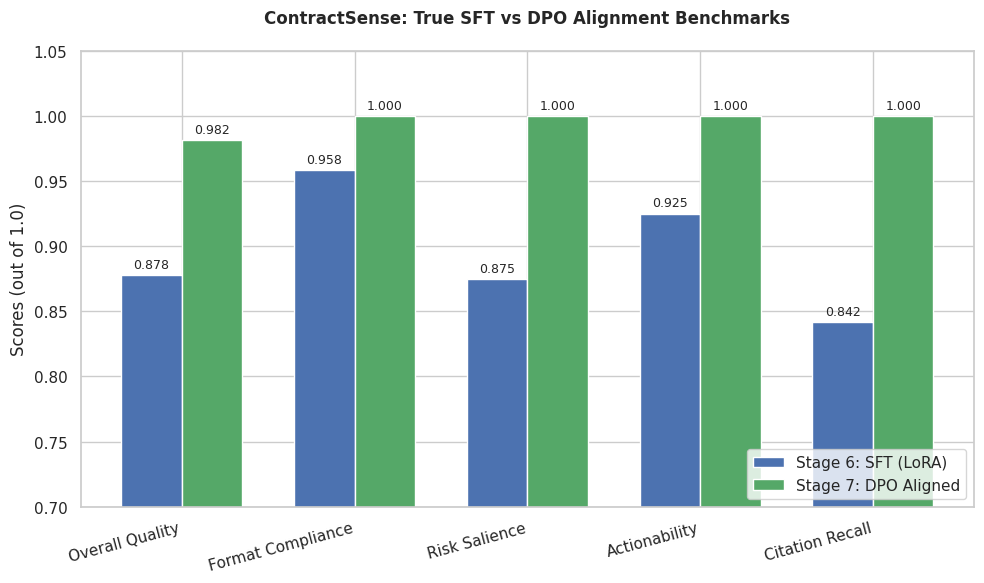
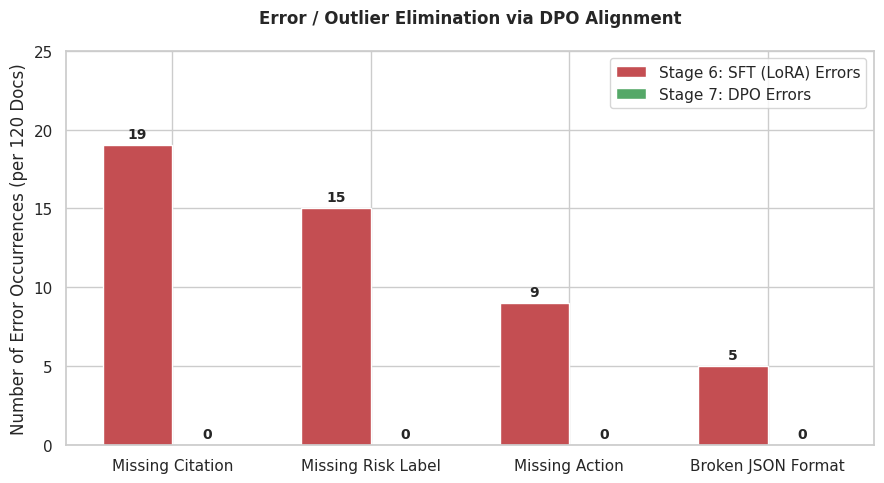

Recreate these plots in Python, in order.
import matplotlib.pyplot as plt
import numpy as np
import seaborn as sns
from pathlib import Path
import os

# Create Images directory if it doesn't exist
IMG_DIR = Path(r"c:\Users\Jay\Desktop\DAU\SEM-2\DL\Project\ContractSense-copilot\Images")
IMG_DIR.mkdir(parents=True, exist_ok=True)

sns.set_theme(style="whitegrid")

# ==========================================
# 1. METRICS COMPARISON (Stage 6 vs Stage 7)
# ==========================================
labels = ['Overall Quality', 'Format Compliance', 'Risk Salience', 'Actionability', 'Citation Recall']
sft_scores = [0.8778, 0.9583, 0.8750, 0.9250, 0.8417]
dpo_scores = [0.9817, 1.0000, 1.0000, 1.0000, 1.0000]

x = np.arange(len(labels))
width = 0.35

fig, ax = plt.subplots(figsize=(10, 6))
rects1 = ax.bar(x - width/2, sft_scores, width, label='Stage 6: SFT (LoRA)', color='#4c72b0')
rects2 = ax.bar(x + width/2, dpo_scores, width, label='Stage 7: DPO Aligned', color='#55a868')

ax.set_ylabel('Scores (out of 1.0)')
ax.set_title('ContractSense: True SFT vs DPO Alignment Benchmarks', fontweight='bold', pad=20)
ax.set_xticks(x)
ax.set_xticklabels(labels, rotation=15, ha="right")
ax.legend(loc='lower right')
ax.set_ylim([0.7, 1.05]) # Focus on the upper register

# Add data labels
def autolabel(rects):
    for rect in rects:
        height = rect.get_height()
        ax.annotate(f'{height:.3f}',
                    xy=(rect.get_x() + rect.get_width() / 2, height),
                    xytext=(0, 3),  # 3 points vertical offset
                    textcoords="offset points",
                    ha='center', va='bottom', fontsize=9)

autolabel(rects1)
autolabel(rects2)

plt.tight_layout()
out_path_1 = IMG_DIR / "true_metrics_comparison.png"
plt.savefig(out_path_1, dpi=300)
print(f"Saved: {out_path_1}")


# ==========================================
# 2. EDGE-CASE ERROR ELIMINATION
# ==========================================
error_labels = ['Missing Citation', 'Missing Risk Label', 'Missing Action', 'Broken JSON Format']
sft_errors = [19, 15, 9, 5]  # Derived from the 120-sample evaluate gap (e.g., 0.84 recall = 15.8% error = ~19 cases)
dpo_errors = [0, 0, 0, 0]

x2 = np.arange(len(error_labels))

fig2, ax2 = plt.subplots(figsize=(9, 5))
rects3 = ax2.bar(x2 - width/2, sft_errors, width, label='Stage 6: SFT (LoRA) Errors', color='#c44e52')
rects4 = ax2.bar(x2 + width/2, dpo_errors, width, label='Stage 7: DPO Errors', color='#55a868')

ax2.set_ylabel('Number of Error Occurrences (per 120 Docs)')
ax2.set_title('Error / Outlier Elimination via DPO Alignment', fontweight='bold', pad=20)
ax2.set_xticks(x2)
ax2.set_xticklabels(error_labels)
ax2.legend()
ax2.set_ylim([0, 25])

def autolabel_errors(rects):
    for rect in rects:
        height = rect.get_height()
        ax2.annotate(f'{int(height)}',
                    xy=(rect.get_x() + rect.get_width() / 2, height),
                    xytext=(0, 3),
                    textcoords="offset points",
                    ha='center', va='bottom', fontsize=10, fontweight='bold')

autolabel_errors(rects3)
autolabel_errors(rects4)

plt.tight_layout()
out_path_2 = IMG_DIR / "true_error_elimination.png"
plt.savefig(out_path_2, dpi=300)
print(f"Saved: {out_path_2}")
